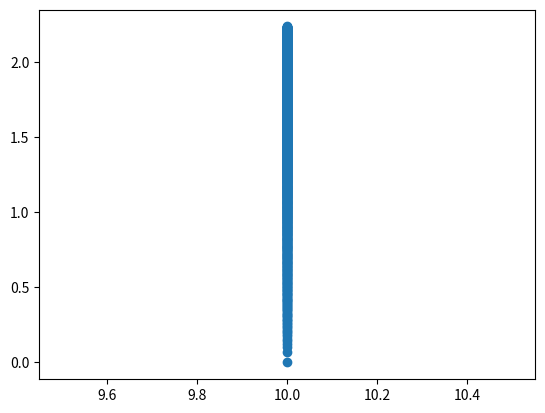

Here is the Python script that generated this plot:
# -*- coding: utf-8 -*-
"""
Created on Wed Feb 01 19:21:14 2017

[redacted]
"""

import numpy as np
import matplotlib.pyplot as plt

 

def myfun(x,t,c_max=1,c_res=1000):
    return np.array( [ [x, t**0.5] for t in np.linspace(0,c_max,c_res) ])

 

x = 4
t = 10
y = myfun(t,x,c_max = 5)
plot1 = plt.scatter(y[:,0], y[:,1])
#plot1 = plt.scatter(x,t,color = 'red')
plt.show(plot1)